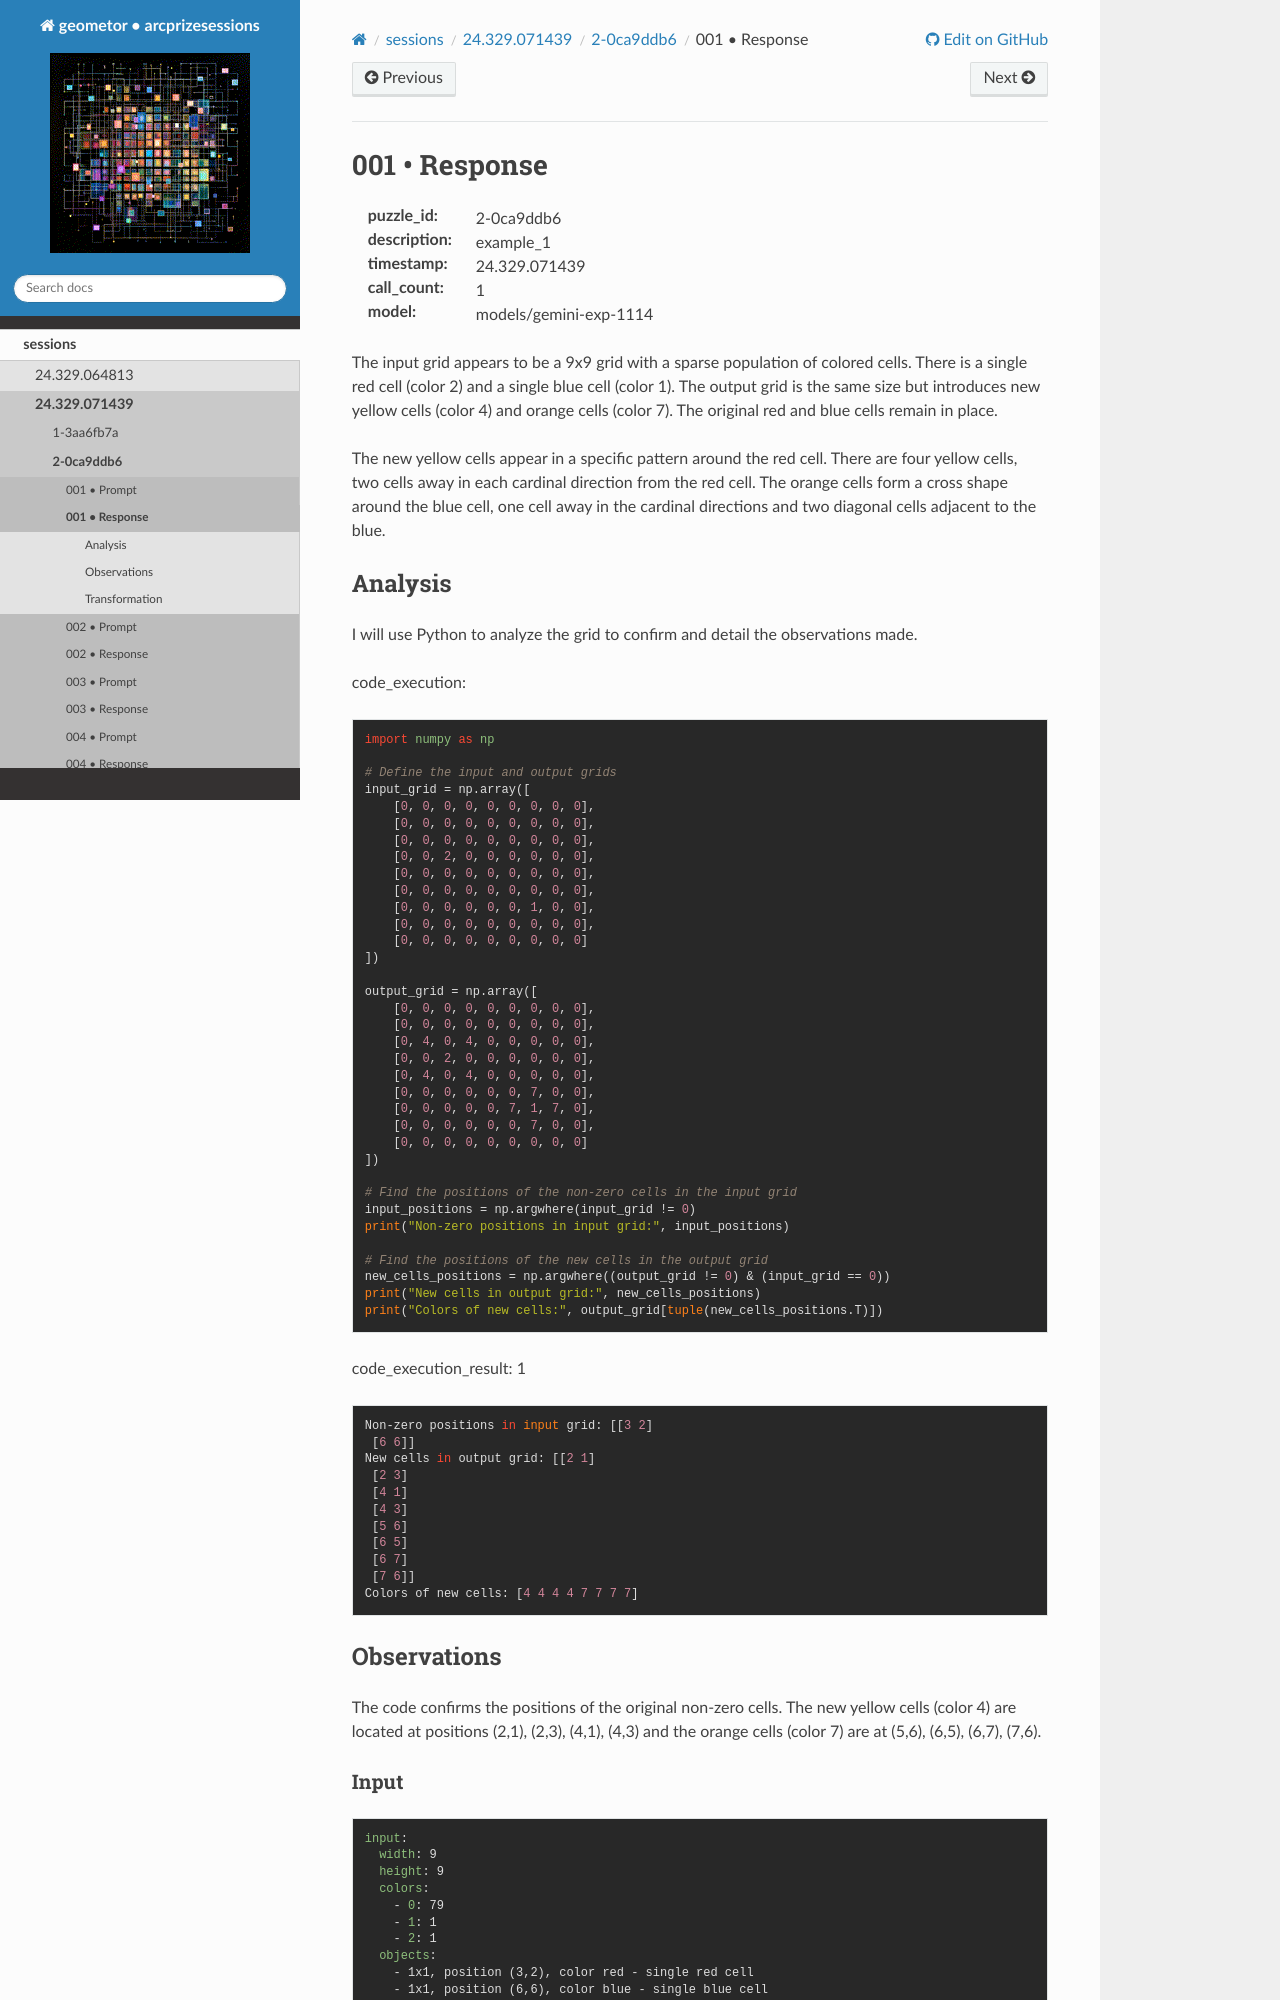

repository: geometor/arcprizesessions · page: sessions/24.329.071439/2-0ca9ddb6/001-response/index.html · generator: sphinx

001 • Response
==============

:puzzle_id: 2-0ca9ddb6
:description: example_1
:timestamp: 24.329.071439
:call_count: 1

:model: models/gemini-exp-1114






The input grid appears to be a 9x9 grid with a sparse population of colored cells. There is a single red cell (color 2) and a single blue cell (color 1). The output grid is the same size but introduces new yellow cells (color 4) and orange cells (color 7). The original red and blue cells remain in place. 

The new yellow cells appear in a specific pattern around the red cell. There are four yellow cells, two cells away in each cardinal direction from the red cell. The orange cells form a cross shape around the blue cell, one cell away in the cardinal directions and two diagonal cells adjacent to the blue. 

Analysis
--------

I will use Python to analyze the grid to confirm and detail the observations made.






code_execution:






.. code-block:: python


   import numpy as np

   # Define the input and output grids
   input_grid = np.array([
       [0, 0, 0, 0, 0, 0, 0, 0, 0],
       [0, 0, 0, 0, 0, 0, 0, 0, 0],
       [0, 0, 0, 0, 0, 0, 0, 0, 0],
       [0, 0, 2, 0, 0, 0, 0, 0, 0],
       [0, 0, 0, 0, 0, 0, 0, 0, 0],
       [0, 0, 0, 0, 0, 0, 0, 0, 0],
       [0, 0, 0, 0, 0, 0, 1, 0, 0],
       [0, 0, 0, 0, 0, 0, 0, 0, 0],
       [0, 0, 0, 0, 0, 0, 0, 0, 0]
   ])

   output_grid = np.array([
       [0, 0, 0, 0, 0, 0, 0, 0, 0],
       [0, 0, 0, 0, 0, 0, 0, 0, 0],
       [0, 4, 0, 4, 0, 0, 0, 0, 0],
       [0, 0, 2, 0, 0, 0, 0, 0, 0],
       [0, 4, 0, 4, 0, 0, 0, 0, 0],
       [0, 0, 0, 0, 0, 0, 7, 0, 0],
       [0, 0, 0, 0, 0, 7, 1, 7, 0],
       [0, 0, 0, 0, 0, 0, 7, 0, 0],
       [0, 0, 0, 0, 0, 0, 0, 0, 0]
   ])

   # Find the positions of the non-zero cells in the input grid
   input_positions = np.argwhere(input_grid != 0)
   print("Non-zero positions in input grid:", input_positions)

   # Find the positions of the new cells in the output grid
   new_cells_positions = np.argwhere((output_grid != 0) & (input_grid == 0))
   print("New cells in output grid:", new_cells_positions)
   print("Colors of new cells:", output_grid[tuple(new_cells_positions.T)])






code_execution_result: 1






.. code-block::

   Non-zero positions in input grid: [[3 2]
    [6 6]]
   New cells in output grid: [[2 1]
    [2 3]
    [4 1]
    [4 3]
    [5 6]
    [6 5]
    [6 7]
    [7 6]]
   Colors of new cells: [4 4 4 4 7 7 7 7]






Observations
------------

The code confirms the positions of the original non-zero cells. The new yellow cells (color 4) are located at positions (2,1), (2,3), (4,1), (4,3) and the orange cells (color 7) are at (5,6), (6,5), (6,7), (7,6).
